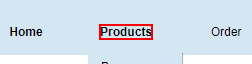
Task: Revature Project P1 - RoSA mark 2
Workflow: GetBeveragesFromPega

Step 1: click on the link in window 'Home | Pega Studio Training Web Application' (chrome.exe)

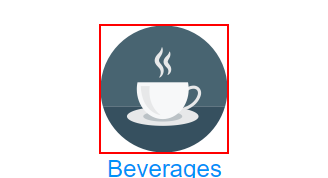
Step 2: click on the image in window 'Products | Pega Studio Training Web Application' (chrome.exe)

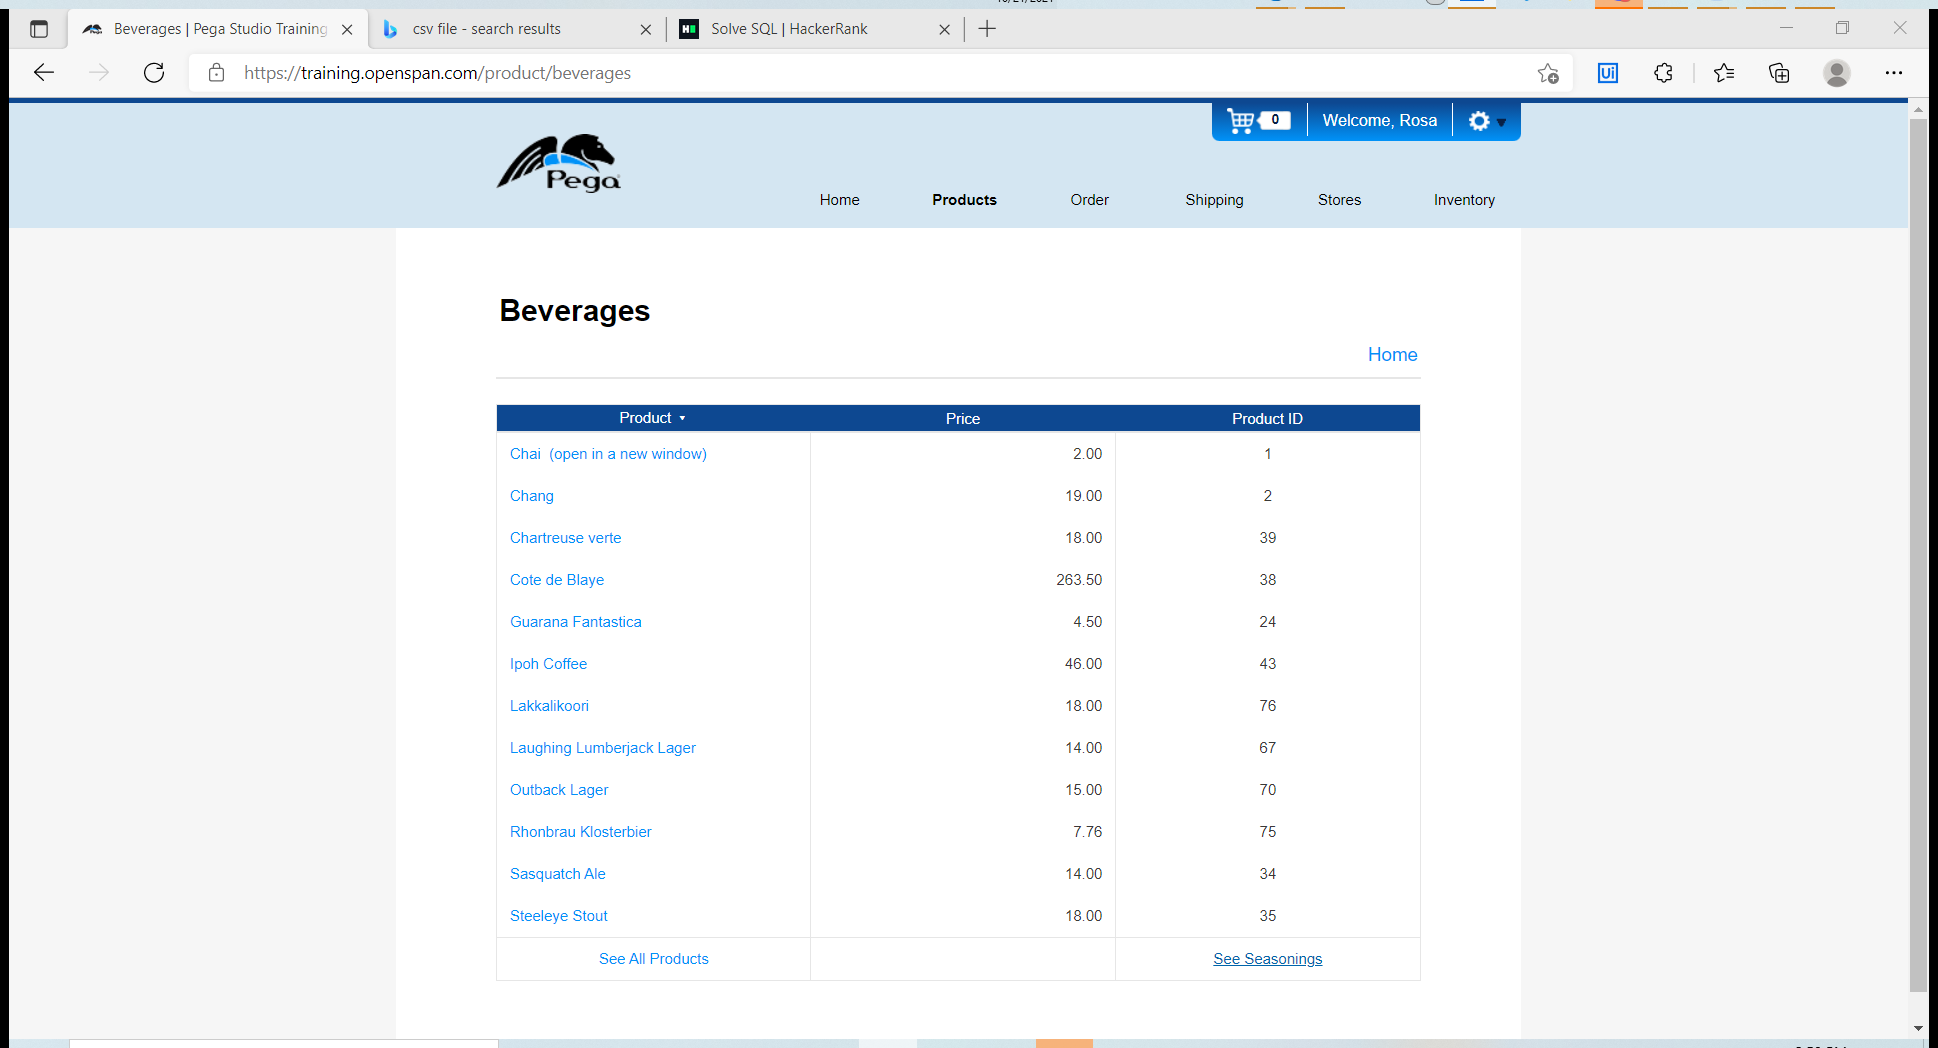
Step 3: Attach Browser 'Beverages Page' in window 'Beverages | Pega Studio Training Web Application' (msedge.exe)

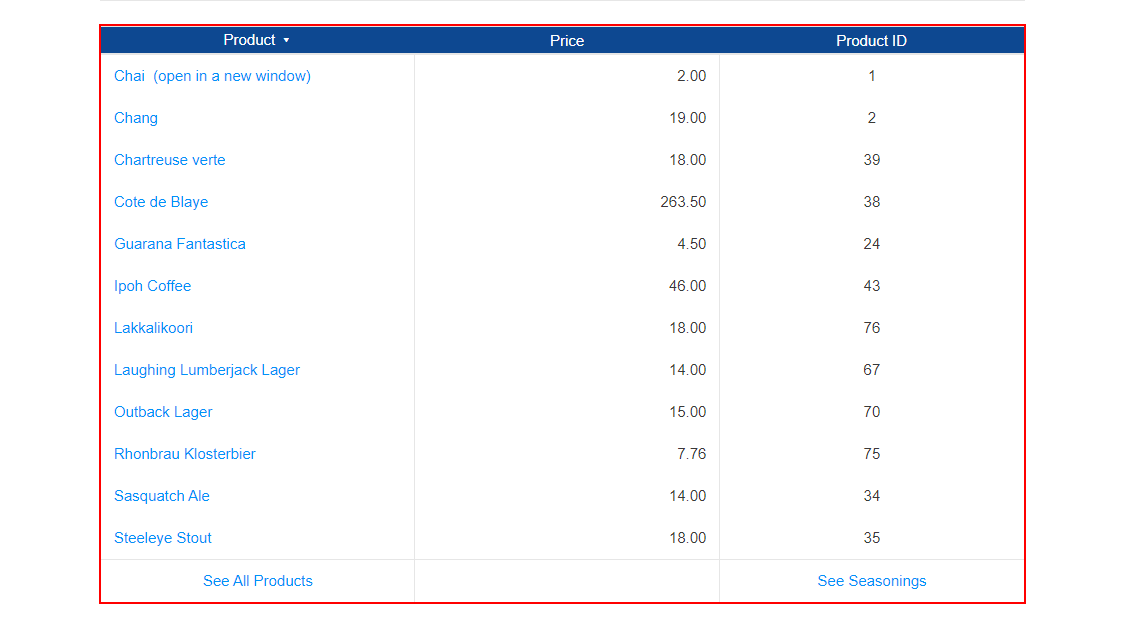
Step 4: get-text from the table 'shopping_seasoning_products'